Photos from the image-classification dataset "Hand-Gesture-Recognizer" in the GitHub repository Rahul2k/Hand-Gesture-Recognizer. Its 4 classes are: fist, one finger, perfect sign, two fingers.

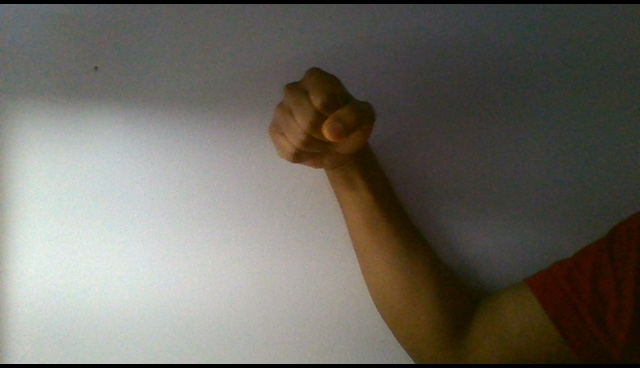
Label: fist

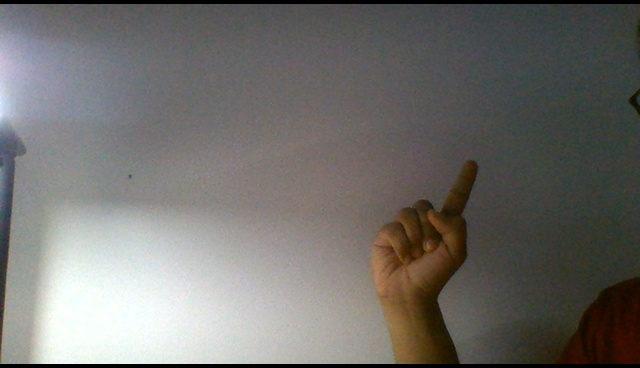
Label: one finger

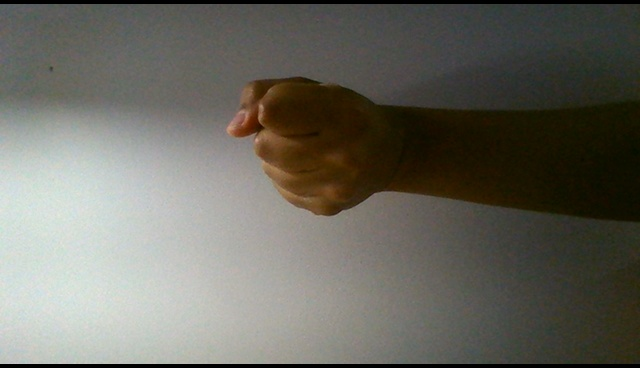
Label: fist

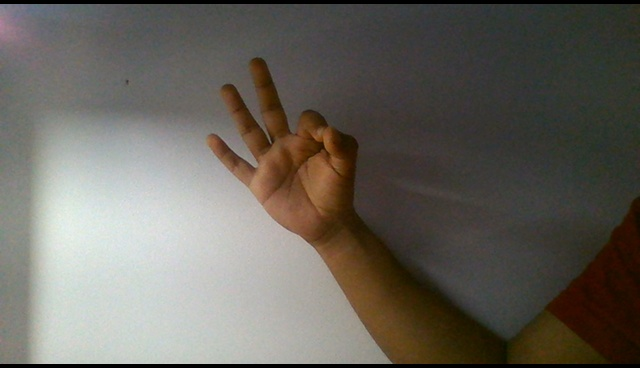
Label: perfect sign

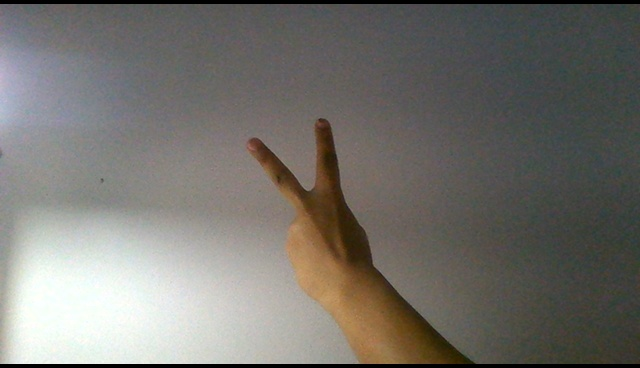
Label: two fingers

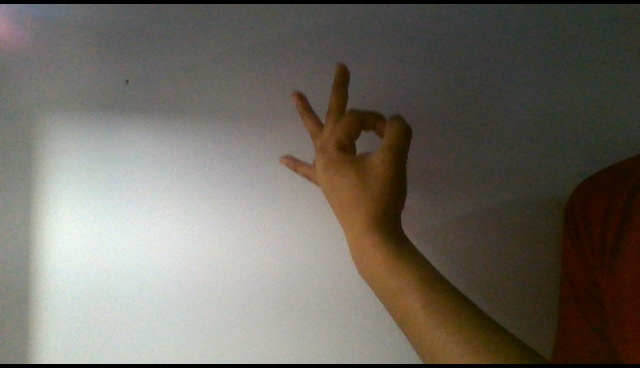
Label: perfect sign
